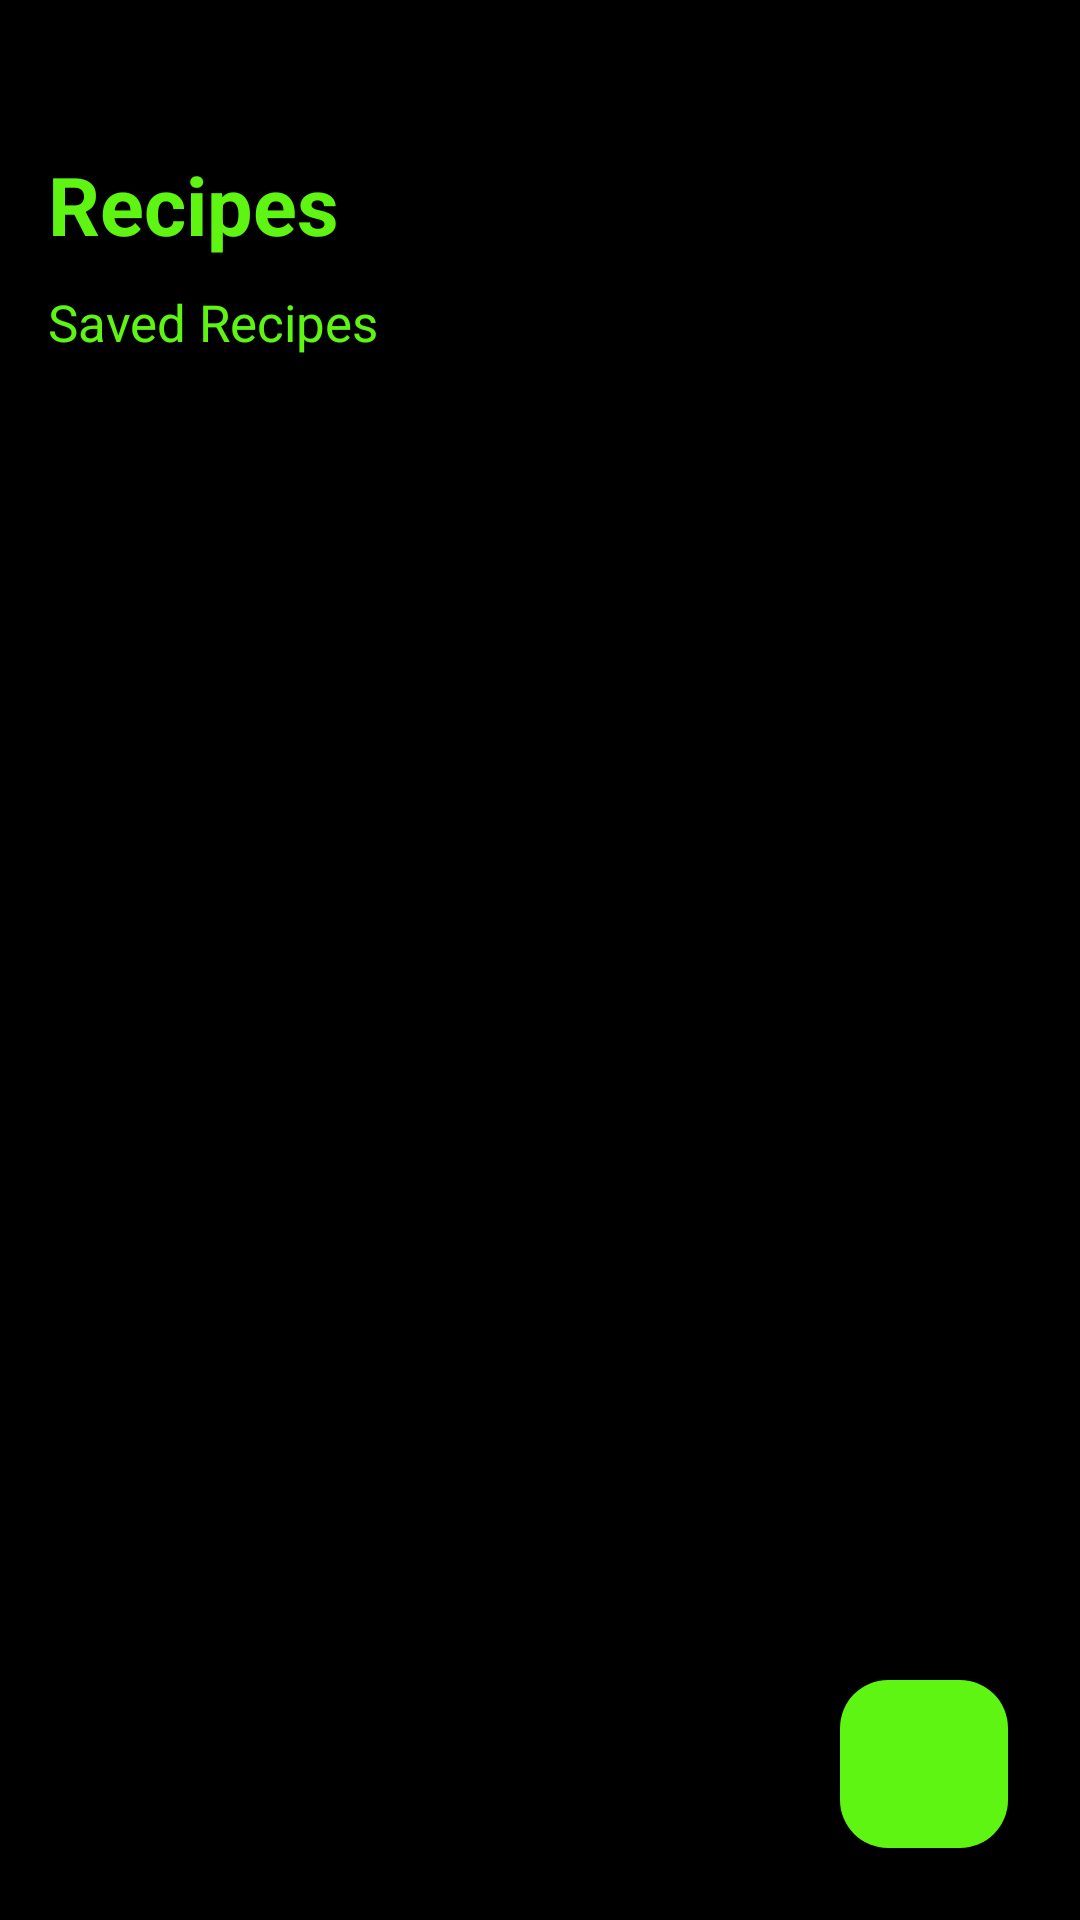

Reconstruct the res/layout file that produces this screen, plus the resources it refers to.
<!-- AndroidManifest.xml: application theme Theme.GetGroceries -->
<!-- res/layout/fragment_recipes.xml -->
<?xml version="1.0" encoding="utf-8"?>
<androidx.coordinatorlayout.widget.CoordinatorLayout
    xmlns:android="http://schemas.android.com/apk/res/android"
    android:layout_width="match_parent"
    android:layout_height="match_parent"
    android:background="@color/black"
    >


    <LinearLayout
        android:layout_width="match_parent"
        android:layout_height="wrap_content"
        android:layout_marginTop="10dp"
        android:orientation="vertical"
        android:background="@color/black"
        android:padding="16dp">

        <TextView
            android:layout_width="wrap_content"
            android:layout_height="wrap_content"
            android:layout_marginTop="24dp"
            android:text="Recipes"
            android:textColor="@color/lime_green"
            android:textSize="27dp"
            android:textStyle="bold" />

        <TextView
            android:layout_width="wrap_content"
            android:layout_height="wrap_content"
            android:layout_marginTop="10dp"
            android:text="Saved Recipes"
            android:textColor="@color/lime_green"
            android:textSize="17dp" />

    </LinearLayout>

    <LinearLayout
        android:id="@+id/layoutEmpty"
        android:layout_width="match_parent"
        android:layout_height="match_parent"
        android:orientation="vertical"
        android:gravity="center"
        android:visibility="gone">

        <TextView
            android:layout_width="wrap_content"
            android:layout_height="wrap_content"
            android:text="🍽"
            android:textSize="48sp"/>

        <TextView
            android:layout_width="wrap_content"
            android:layout_height="wrap_content"
            android:text="No recipes yet"
            android:textSize="16sp"
            android:textColor="#90A4AE"
            android:layout_marginTop="12dp"/>

        <TextView
            android:layout_width="wrap_content"
            android:layout_height="wrap_content"
            android:text="Tap + to generate your first recipe"
            android:textSize="13sp"
            android:textColor="#B0BEC5"
            android:layout_marginTop="4dp"/>
    </LinearLayout>


    <androidx.recyclerview.widget.RecyclerView
        android:id="@+id/recipes_recycler"
        android:layout_width="match_parent"
        android:layout_height="match_parent"
        android:layout_marginTop="10dp"
        android:clipToPadding="false"
        android:paddingTop="72dp"
        android:paddingBottom="16dp" />

    <com.google.android.material.floatingactionbutton.FloatingActionButton
        android:id="@+id/fabAddRecipe"
        android:layout_width="wrap_content"
        android:layout_height="wrap_content"
        android:layout_gravity="bottom|end"
        android:layout_margin="24dp"
        android:backgroundTint="@color/lime_green"
        android:layout_marginTop="30dp"
        android:src="@drawable/ic_add"
        android:contentDescription="Add Recipe" />

</androidx.coordinatorlayout.widget.CoordinatorLayout>
<!-- resources referenced by this layout -->
<resources>
  <color name="black">#FF000000</color>
  <color name="lime_green">#5ef513</color>
  <style name="Theme.GetGroceries" parent="Base.Theme.GetGroceries" />
  <style name="Base.Theme.GetGroceries" parent="Theme.Material3.DayNight.NoActionBar">
          
          
      </style>
</resources>
